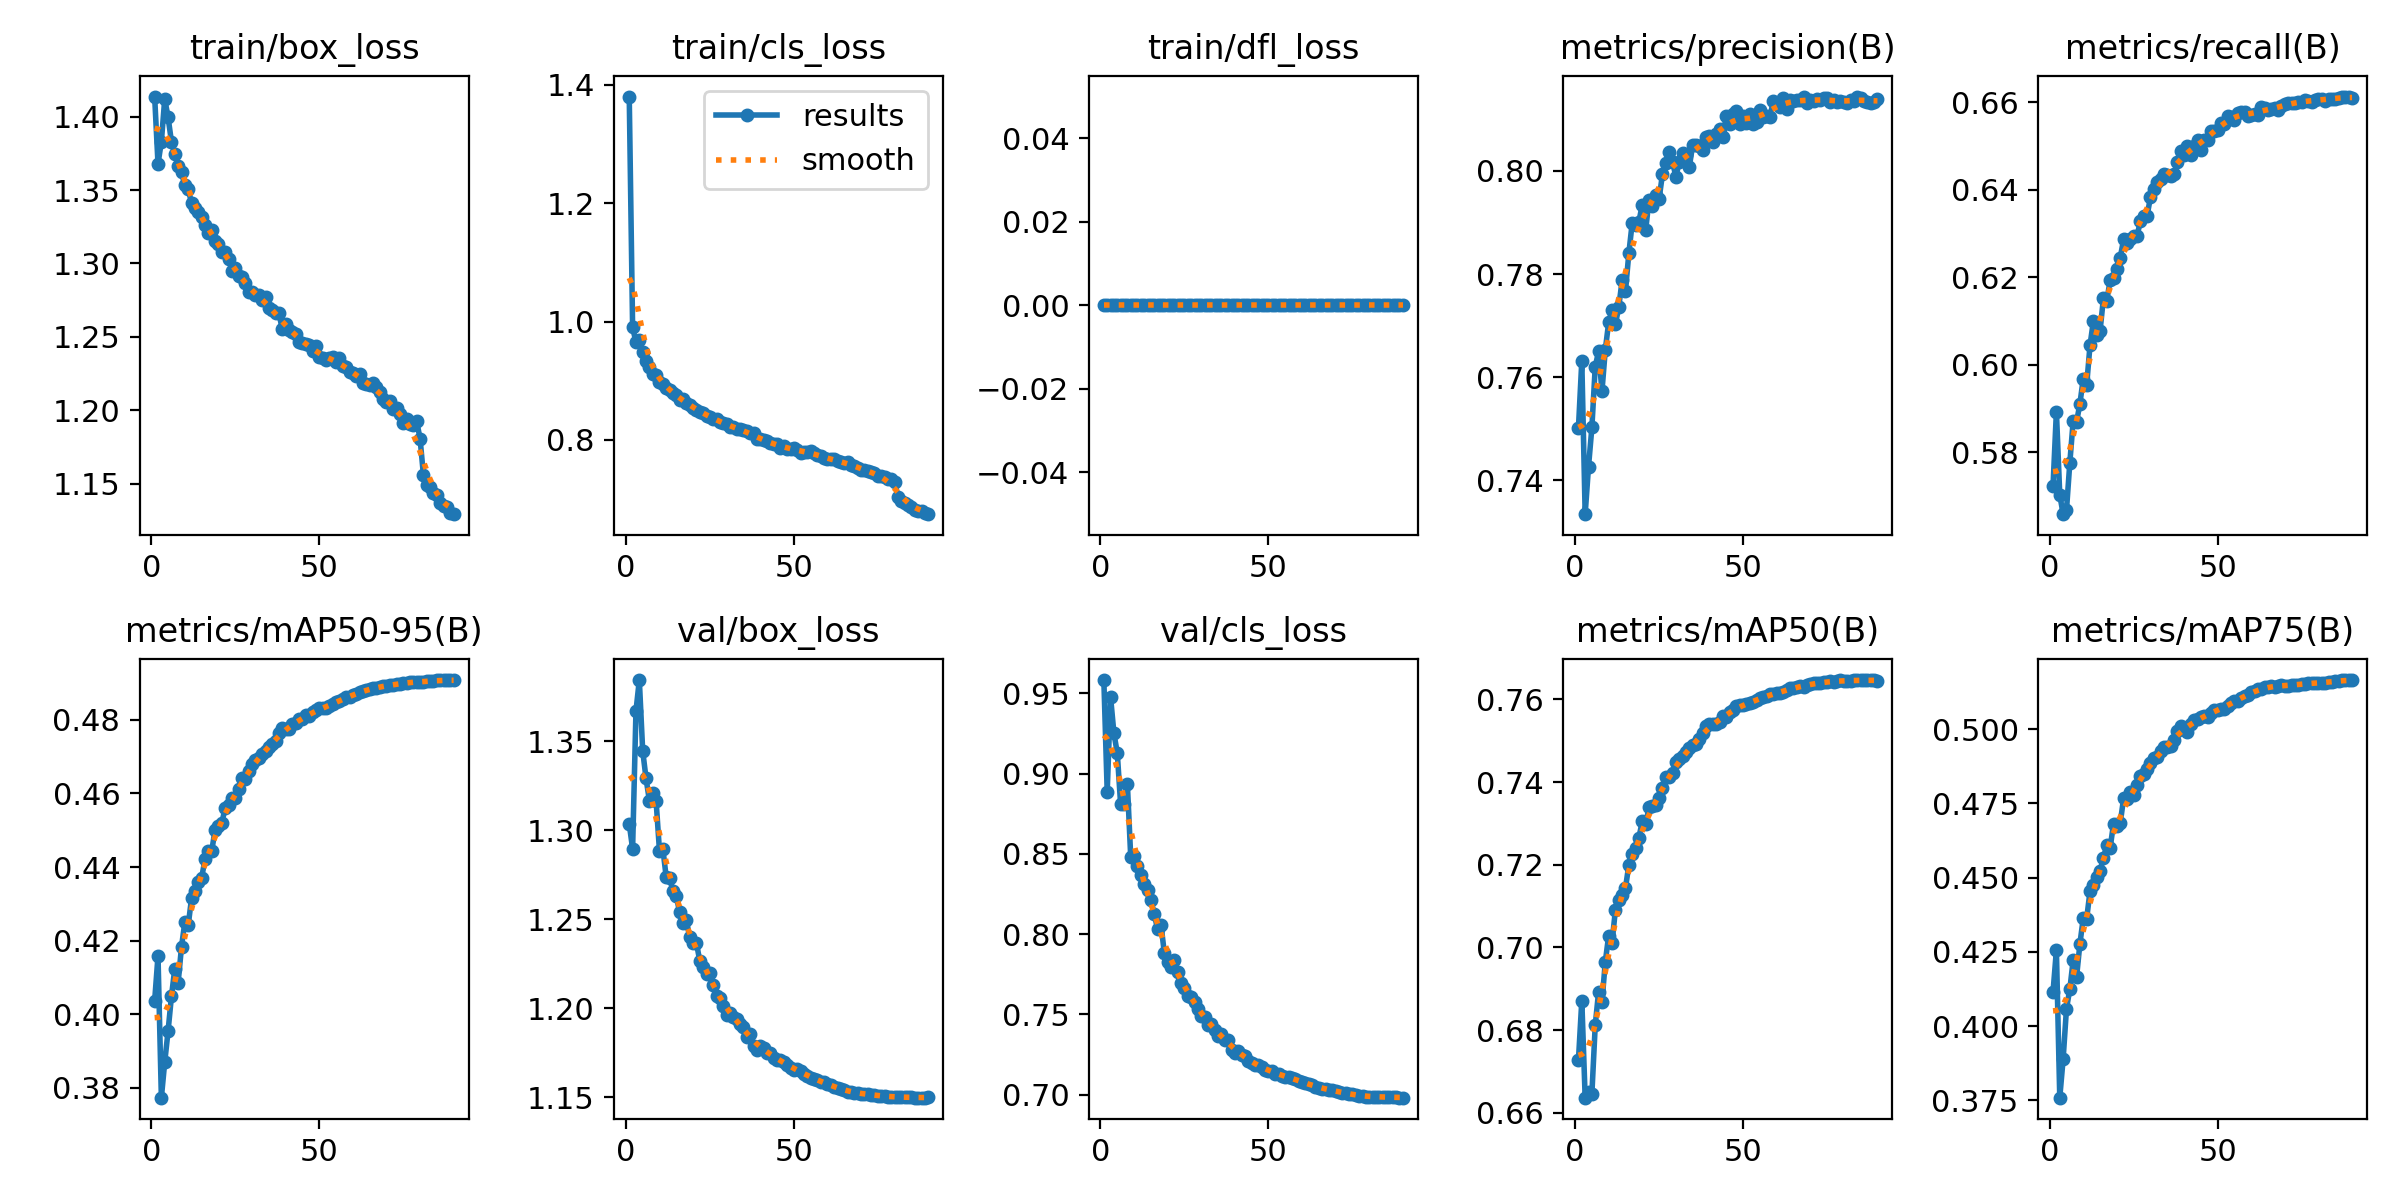

The table this chart was drawn from, first rows:
epoch, time, train/box_loss, train/cls_loss, train/dfl_loss, metrics/precision(B), metrics/recall(B), metrics/mAP50(B), metrics/mAP75(B), metrics/mAP50-95(B), val/box_loss, val/cls_loss, val/dfl_loss, lr/pg0, lr/pg1, lr/pg2
1, 509.1, 1.414, 1.38, 0, 0.7502, 0.5725, 0.6727, 0.4116, 0.4036, 1.304, 0.9583, 0, 0.003326, 0.003326, 0.003326
2, 1018, 1.368, 0.9906, 0, 0.7632, 0.5894, 0.6871, 0.4255, 0.4158, 1.29, 0.8886, 0, 0.006586, 0.006586, 0.006586
3, 1518, 1.383, 0.965, 0, 0.7335, 0.5704, 0.6636, 0.3759, 0.3773, 1.367, 0.9478, 0, 0.009771, 0.009771, 0.009771
4, 2019, 1.412, 0.9693, 0, 0.7427, 0.5659, 0.6651, 0.3889, 0.387, 1.385, 0.9252, 0, 0.009667, 0.009667, 0.009667
5, 2522, 1.4, 0.9487, 0, 0.7503, 0.5669, 0.6646, 0.4059, 0.3955, 1.345, 0.9128, 0, 0.009556, 0.009556, 0.009556
6, 3023, 1.383, 0.9341, 0, 0.7621, 0.5777, 0.6812, 0.4125, 0.4048, 1.329, 0.8808, 0, 0.009444, 0.009444, 0.009444
7, 3526, 1.374, 0.9231, 0, 0.765, 0.5873, 0.6893, 0.4222, 0.4124, 1.317, 0.8813, 0, 0.009333, 0.009333, 0.009333
8, 4030, 1.367, 0.9118, 0, 0.7573, 0.5869, 0.6868, 0.4165, 0.4086, 1.321, 0.8937, 0, 0.009222, 0.009222, 0.009222
9, 4534, 1.362, 0.9091, 0, 0.7654, 0.5912, 0.6965, 0.4278, 0.4183, 1.316, 0.8482, 0, 0.009111, 0.009111, 0.009111
10, 5043, 1.353, 0.8987, 0, 0.7706, 0.5969, 0.7029, 0.4364, 0.4251, 1.288, 0.8485, 0, 0.009, 0.009, 0.009
11, 5546, 1.35, 0.894, 0, 0.773, 0.5954, 0.7012, 0.4361, 0.4243, 1.29, 0.8427, 0, 0.008889, 0.008889, 0.008889
12, 6048, 1.341, 0.8875, 0, 0.7702, 0.6045, 0.7091, 0.4453, 0.4316, 1.274, 0.8371, 0, 0.008778, 0.008778, 0.008778
13, 6553, 1.338, 0.8841, 0, 0.7736, 0.61, 0.7116, 0.4475, 0.4336, 1.273, 0.8314, 0, 0.008667, 0.008667, 0.008667
14, 7055, 1.335, 0.8789, 0, 0.7788, 0.6069, 0.7126, 0.4502, 0.4359, 1.266, 0.8276, 0, 0.008556, 0.008556, 0.008556
15, 7560, 1.332, 0.8759, 0, 0.7768, 0.6078, 0.7143, 0.4523, 0.4372, 1.263, 0.8211, 0, 0.008444, 0.008444, 0.008444
16, 8080, 1.326, 0.867, 0, 0.784, 0.6153, 0.72, 0.4567, 0.4421, 1.254, 0.8125, 0, 0.008333, 0.008333, 0.008333
17, 8589, 1.321, 0.8684, 0, 0.7899, 0.6147, 0.7225, 0.4609, 0.4445, 1.248, 0.8031, 0, 0.008222, 0.008222, 0.008222
18, 9093, 1.323, 0.8623, 0, 0.7895, 0.6194, 0.7239, 0.4601, 0.4444, 1.25, 0.8059, 0, 0.008111, 0.008111, 0.008111
19, 9595, 1.315, 0.8589, 0, 0.7902, 0.62, 0.7266, 0.4681, 0.4502, 1.24, 0.7885, 0, 0.008, 0.008, 0.008
20, 10100, 1.313, 0.8546, 0, 0.7934, 0.622, 0.7305, 0.4675, 0.4513, 1.237, 0.7824, 0, 0.007889, 0.007889, 0.007889
21, 10603, 1.308, 0.8506, 0, 0.7884, 0.6245, 0.7298, 0.4683, 0.452, 1.237, 0.7797, 0, 0.007778, 0.007778, 0.007778
22, 11110, 1.308, 0.8478, 0, 0.7944, 0.6287, 0.7339, 0.4767, 0.4562, 1.227, 0.7838, 0, 0.007667, 0.007667, 0.007667
23, 11617, 1.303, 0.8457, 0, 0.7932, 0.6279, 0.7343, 0.4765, 0.4568, 1.223, 0.7761, 0, 0.007556, 0.007556, 0.007556
24, 605.1, 1.295, 0.8409, 0, 0.7954, 0.6288, 0.7344, 0.4788, 0.4587, 1.219, 0.7695, 0, 0.007444, 0.007444, 0.007444
25, 1110, 1.297, 0.8393, 0, 0.7945, 0.6296, 0.7362, 0.4778, 0.4589, 1.22, 0.7662, 0, 0.007333, 0.007333, 0.007333
26, 1615, 1.292, 0.8354, 0, 0.7993, 0.6294, 0.7385, 0.4811, 0.4613, 1.213, 0.7613, 0, 0.007222, 0.007222, 0.007222
27, 2119, 1.29, 0.8346, 0, 0.8015, 0.6329, 0.7411, 0.4844, 0.4643, 1.207, 0.7607, 0, 0.007111, 0.007111, 0.007111
28, 2623, 1.287, 0.8298, 0, 0.8036, 0.6341, 0.7413, 0.4848, 0.464, 1.206, 0.7578, 0, 0.007, 0.007, 0.007
29, 3126, 1.281, 0.829, 0, 0.8018, 0.6341, 0.7422, 0.4864, 0.466, 1.201, 0.7535, 0, 0.006889, 0.006889, 0.006889
30, 3630, 1.28, 0.8263, 0, 0.7989, 0.6383, 0.7447, 0.4884, 0.4681, 1.196, 0.7487, 0, 0.006778, 0.006778, 0.006778
31, 4136, 1.278, 0.8216, 0, 0.8017, 0.6401, 0.7456, 0.4903, 0.4692, 1.197, 0.7482, 0, 0.006667, 0.006667, 0.006667
32, 4645, 1.278, 0.8225, 0, 0.8034, 0.6419, 0.7464, 0.4904, 0.4698, 1.195, 0.7431, 0, 0.006556, 0.006556, 0.006556
33, 5158, 1.275, 0.8184, 0, 0.8032, 0.6425, 0.7472, 0.4925, 0.4707, 1.194, 0.7443, 0, 0.006444, 0.006444, 0.006444
34, 5662, 1.277, 0.8178, 0, 0.8008, 0.6436, 0.7482, 0.494, 0.4717, 1.191, 0.7404, 0, 0.006333, 0.006333, 0.006333
35, 6166, 1.27, 0.8165, 0, 0.805, 0.6435, 0.7491, 0.494, 0.4726, 1.19, 0.7368, 0, 0.006222, 0.006222, 0.006222
36, 6672, 1.268, 0.8149, 0, 0.805, 0.6431, 0.7492, 0.4945, 0.4735, 1.184, 0.7378, 0, 0.006111, 0.006111, 0.006111
37, 7175, 1.267, 0.8112, 0, 0.8048, 0.6436, 0.7504, 0.4963, 0.4742, 1.186, 0.734, 0, 0.006, 0.006, 0.006
38, 7683, 1.266, 0.811, 0, 0.8041, 0.6463, 0.7518, 0.4994, 0.4765, 1.179, 0.7338, 0, 0.005889, 0.005889, 0.005889
39, 602.8, 1.255, 0.8011, 0, 0.8065, 0.6488, 0.7536, 0.501, 0.4778, 1.176, 0.7281, 0, 0.005778, 0.005778, 0.005778
40, 1112, 1.259, 0.8015, 0, 0.8068, 0.648, 0.7541, 0.5005, 0.4777, 1.179, 0.7262, 0, 0.005667, 0.005667, 0.005667
41, 1623, 1.255, 0.7996, 0, 0.8055, 0.65, 0.7541, 0.4991, 0.4775, 1.178, 0.7271, 0, 0.005556, 0.005556, 0.005556
42, 2133, 1.253, 0.7975, 0, 0.8071, 0.648, 0.7542, 0.5019, 0.4788, 1.175, 0.7247, 0, 0.005444, 0.005444, 0.005444
43, 2643, 1.252, 0.7945, 0, 0.8082, 0.6501, 0.7546, 0.5029, 0.4792, 1.175, 0.7243, 0, 0.005333, 0.005333, 0.005333
44, 3153, 1.246, 0.7938, 0, 0.8065, 0.6514, 0.7561, 0.5035, 0.4802, 1.172, 0.7209, 0, 0.005222, 0.005222, 0.005222
45, 3665, 1.246, 0.7925, 0, 0.8107, 0.6492, 0.7559, 0.504, 0.4804, 1.171, 0.7195, 0, 0.005111, 0.005111, 0.005111
46, 4177, 1.245, 0.7865, 0, 0.809, 0.6513, 0.757, 0.5044, 0.4813, 1.171, 0.7188, 0, 0.005, 0.005, 0.005
47, 4685, 1.244, 0.7892, 0, 0.811, 0.6513, 0.7573, 0.5042, 0.4812, 1.17, 0.7183, 0, 0.004889, 0.004889, 0.004889
48, 5208, 1.24, 0.7855, 0, 0.8115, 0.6534, 0.7584, 0.5054, 0.4821, 1.168, 0.717, 0, 0.004778, 0.004778, 0.004778
49, 5722, 1.243, 0.785, 0, 0.809, 0.6535, 0.7585, 0.5063, 0.4826, 1.167, 0.7156, 0, 0.004667, 0.004667, 0.004667
50, 6234, 1.236, 0.7858, 0, 0.8106, 0.6536, 0.7585, 0.5065, 0.4832, 1.166, 0.7147, 0, 0.004556, 0.004556, 0.004556
51, 6747, 1.235, 0.7826, 0, 0.8093, 0.6552, 0.7589, 0.5067, 0.4832, 1.166, 0.7149, 0, 0.004444, 0.004444, 0.004444
52, 7259, 1.234, 0.7789, 0, 0.8111, 0.6551, 0.7591, 0.5069, 0.4833, 1.165, 0.7129, 0, 0.004333, 0.004333, 0.004333
53, 7770, 1.236, 0.7802, 0, 0.8091, 0.6568, 0.7595, 0.5079, 0.4838, 1.163, 0.7128, 0, 0.004222, 0.004222, 0.004222
54, 8283, 1.236, 0.7796, 0, 0.8095, 0.6567, 0.7598, 0.5088, 0.4844, 1.162, 0.7119, 0, 0.004111, 0.004111, 0.004111
55, 8798, 1.233, 0.781, 0, 0.8117, 0.6559, 0.7603, 0.5094, 0.4849, 1.161, 0.7111, 0, 0.004, 0.004, 0.004
56, 9312, 1.236, 0.7778, 0, 0.8104, 0.6576, 0.7606, 0.5096, 0.4852, 1.161, 0.7108, 0, 0.003889, 0.003889, 0.003889
57, 9823, 1.23, 0.7749, 0, 0.8107, 0.6578, 0.7609, 0.5104, 0.4857, 1.16, 0.7106, 0, 0.003778, 0.003778, 0.003778
58, 10336, 1.229, 0.7724, 0, 0.8105, 0.6579, 0.7612, 0.5111, 0.4861, 1.159, 0.7097, 0, 0.003667, 0.003667, 0.003667
59, 10848, 1.226, 0.7689, 0, 0.8135, 0.6568, 0.7613, 0.5116, 0.4864, 1.158, 0.7088, 0, 0.003556, 0.003556, 0.003556
60, 11360, 1.226, 0.7685, 0, 0.8131, 0.657, 0.7615, 0.5126, 0.4867, 1.157, 0.7077, 0, 0.003445, 0.003445, 0.003445
... 30 more rows
